Run: headless pygame with SDL's dummy video driver; simulated clock (each Clock.tick advances the game by its frame time, no real sleeping); random seed 0; keys injected as events and as key.get_pressed() state; mouse plan: one left click at the window centre at the start of phase 2, then a move to the lower-right quarter at the start of phase 3.
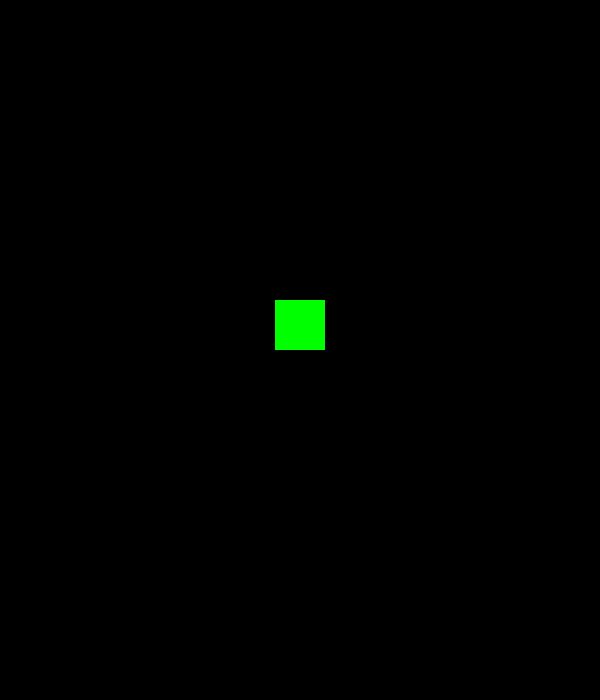
Frame 1 of 4 · flips 1–60 · no input
Frame 2 of 4 · flips 61–180 · clicked the window centre · tapped SPACE, RETURN · held RIGHT (→), D · screen unchanged from frame 1, image omitted
Frame 3 of 4 · flips 181–300 · moved the mouse to the lower-right quarter · held DOWN (↓), S · screen unchanged from frame 2, image omitted
Frame 4 of 4 · flips 301–420 · held LEFT (←), A, UP (↑), W · screen unchanged from frame 3, image omitted

The pygame program that drew these frames:

import pygame as pygame
import random
import os
import sys
import time

WIDTH = 600  # ширина игрового окна
HEIGHT = 700  # высота игрового окна
FPS = 30  # частота кадров в секунду

# Задаем цвета
WHITE = (255, 255, 255)
BLACK = (0, 0, 0)
RED = (255, 0, 0)
GREEN = (0, 255, 0)
BLUE = (0, 0, 255)


class Player(pygame.sprite.Sprite):

    speed = 5

    def __init__(self):
        pygame.sprite.Sprite.__init__(self)
        self.image = pygame.Surface((50, 50))
        self.image.fill(GREEN)
        self.rect = self.image.get_rect()
        self.rect.topleft = ((WIDTH / 2) - 25, 0)

    def updateSpeed(self):
        self.speed = 0

    def update(self):
        self.rect.y += self.speed
        # if self.rect.left > WIDTH:
        #     self.rect.right = 0


# создаем игру и окно
pygame.init()
pygame.mixer.init()  # для звука
screen = pygame.display.set_mode((WIDTH, HEIGHT))
pygame.display.set_caption("My Game")
clock = pygame.time.Clock()
all_sprites = pygame.sprite.Group()
player = Player()
all_sprites.add(player)

# Цикл игры
running = True
while running:
    # держим цикл на правильной скорости
    clock.tick(FPS)
    # Ввод процесса (события)
    for event in pygame.event.get():
        # проверить закрытие окна
        if event.type == pygame.QUIT:
            running = False
        if event.type == pygame.MOUSEBUTTONDOWN:
            if event.button == 1:
                player.updateSpeed()
    # Обновление
    all_sprites.update()

    # Отрисовка
    screen.fill(BLACK)
    all_sprites.draw(screen)

    # После отрисовки всего, переворачиваем экран
    pygame.display.flip()

    # Визуализация (сборка)

pygame.quit()
